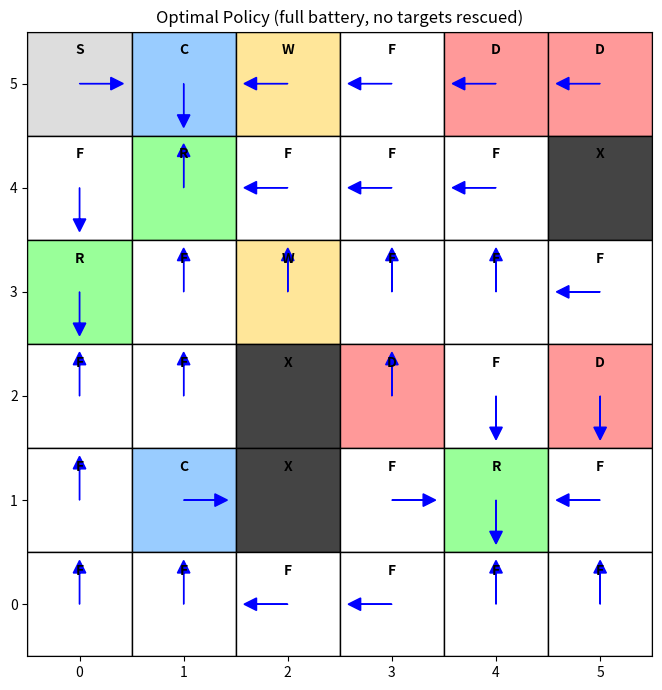
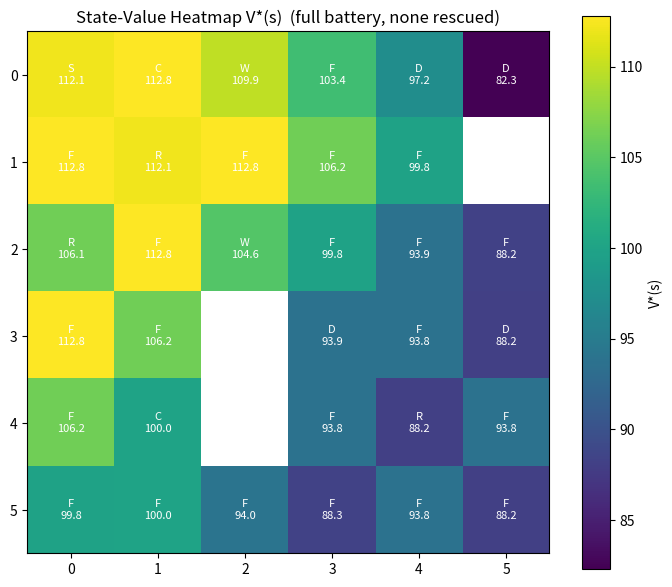

These figures' Python source, in order:
# Print execution timestamp and Virtual Machine ID at the top of the notebook
import datetime
import socket
import platform

print('Execution Timestamp :', datetime.datetime.now().strftime('%Y-%m-%d %H:%M:%S'))
print('Virtual Machine ID  :', socket.gethostname())
print('Platform            :', platform.platform())
print('Python Version      :', platform.python_version())

import time
import random
import numpy as np
import matplotlib.pyplot as plt
from collections import defaultdict

G = 178                                  # group number
random.seed(G)
np.random.seed(G)

# ---- Parameters derived from the last digit of G (=8) ----
last_digit = G % 10
N = 6 if last_digit >= 5 else 5          # grid size (6x6 for digit 8)
MAX_BATTERY = 10 if last_digit % 2 == 0 else 15   # 10 (even last digit)
WIND_P = 0.30 if last_digit >= 5 else 0.20        # wind disturbance probability
MAX_STEPS = 75 if N == 6 else 50         # episode step cap (for simulation)

if last_digit >= 5:
    n_targets, n_charge, n_danger, n_block = 3, 2, 4, 3
else:
    n_targets, n_charge, n_danger, n_block = 2, 1, 3, 2
n_wind = 2                                # documented assumption

# ---- Deterministic placement of special cells (seeded by G) ----
placer = random.Random(G)                # dedicated RNG so placement is reproducible
free_cells = [(r, c) for r in range(N) for c in range(N) if (r, c) != (0, 0)]
placer.shuffle(free_cells)

rescue_targets = free_cells[0:n_targets]
charging_cells = free_cells[n_targets:n_targets + n_charge]
danger_cells   = free_cells[n_targets + n_charge:n_targets + n_charge + n_danger]
blocked_cells  = free_cells[n_targets + n_charge + n_danger:
                            n_targets + n_charge + n_danger + n_block]
wind_cells     = free_cells[n_targets + n_charge + n_danger + n_block:
                            n_targets + n_charge + n_danger + n_block + n_wind]

# Sets for O(1) membership tests
charging_set = set(charging_cells)
danger_set   = set(danger_cells)
blocked_set  = set(blocked_cells)
wind_set     = set(wind_cells)
# Map each rescue-target cell to its index in the rescued-status tuple
target_index = {cell: i for i, cell in enumerate(rescue_targets)}

START = (0, 0)
GAMMA = 0.95                              # discount factor
THETA = 1e-3                              # value-iteration stopping threshold

print(f'Grid size        : {N} x {N}')
print(f'Max battery      : {MAX_BATTERY}')
print(f'Wind probability : {WIND_P}')
print(f'Max steps/episode: {MAX_STEPS}')
print(f'Rescue targets   : {rescue_targets}')
print(f'Charging cells   : {charging_cells}')
print(f'Danger cells     : {danger_cells}')
print(f'Blocked cells    : {blocked_cells}')
print(f'Wind cells       : {wind_cells}')

# ---- Action set and movement vectors ----
MOVES = ['Up', 'Down', 'Left', 'Right']           # the four movement actions
ACTIONS = MOVES + ['Hover']                        # full action space
DELTA = {'Up': (-1, 0), 'Down': (1, 0), 'Left': (0, -1), 'Right': (0, 1)}

def base_symbol(r, c):
    # Return the static map symbol for a cell (ignores the drone and rescue status).
    if (r, c) == START:        return 'S'
    if (r, c) in blocked_set:  return 'X'
    if (r, c) in charging_set: return 'C'
    if (r, c) in danger_set:   return 'D'
    if (r, c) in wind_set:     return 'W'
    if (r, c) in target_index: return 'R'
    return 'F'

def move_cell(r, c, direction):
    # Apply a movement direction. The drone stays put if the target cell is
    # off-grid or blocked (the move still consumes battery, handled by the caller).
    dr, dc = DELTA[direction]
    nr, nc = r + dr, c + dc
    if not (0 <= nr < N and 0 <= nc < N):   # off-grid -> stay
        return (r, c)
    if (nr, nc) in blocked_set:             # blocked -> stay
        return (r, c)
    return (nr, nc)

def valid_actions(state):
    # Return all valid actions from a state. Hover is always valid; a movement is
    # valid only if the adjacent cell is on the grid (moving into a blocked cell is
    # allowed but keeps the drone in place).
    r, c, b, resc = state
    acts = ['Hover']
    for d in MOVES:
        dr, dc = DELTA[d]
        nr, nc = r + dr, c + dc
        if 0 <= nr < N and 0 <= nc < N:
            acts.append(d)
    return acts

# Print the symbolic grid layout
print('Initial grid layout:')
for r in range(N):
    print(' '.join(base_symbol(r, c) for c in range(N)))

def transitions(state, action):
    # Return the list of (probability, next_state, reward, done) tuples for taking
    # `action` in `state`. Assumes `state` is non-terminal.
    r, c, b, resc = state
    out = defaultdict(float)              # accumulate probability over identical outcomes

    def add(p, nstate, reward, done):
        out[(nstate, reward, done)] += p

    # ---------- HOVER ----------
    if action == 'Hover':
        if (r, c) in charging_set:        # hovering on a charger adds +2 battery
            nb = min(MAX_BATTERY, b + 2)
            add(1.0, (r, c, nb, resc), 0.0, False)
        else:                             # hovering elsewhere costs 1 battery like a move
            nb = b - 1
            done = (nb == 0)
            reward = -1 + (-20 if done else 0)
            add(1.0, (r, c, nb, resc), reward, done)
        return [(p, ns, rew, dn) for (ns, rew, dn), p in out.items()]

    # ---------- MOVEMENT (with optional wind disturbance) ----------
    if (r, c) in wind_set:                # build the (possibly randomised) direction dist.
        dist = {}
        for d in MOVES:
            p = WIND_P / 4 + ((1 - WIND_P) if d == action else 0.0)
            dist[d] = dist.get(d, 0.0) + p
    else:
        dist = {action: 1.0}

    for d, p in dist.items():
        nr, nc = move_cell(r, c, d)       # resolve movement (handles walls/blocked)
        nb = b - 1                        # movement consumes 1 battery
        resc2 = list(resc)
        cell = (nr, nc)
        # Mutually-exclusive event reward for the entered cell
        if cell in charging_set:
            reward = 5
            nb = MAX_BATTERY              # charging refills battery to full
        elif cell in danger_set:
            reward = -10                 # danger penalty (does NOT terminate)
        elif cell in target_index and not resc[target_index[cell]]:
            reward = 20                  # rescue reward
            resc2[target_index[cell]] = True   # target now rescued (cell becomes free)
        else:
            reward = -1                  # regular movement cost
        done = False
        if nb == 0:                      # battery exhausted -> terminal with penalty
            reward += -20
            done = True
        resc2 = tuple(resc2)
        if all(resc2):                   # all targets rescued -> terminal (success)
            done = True
        add(p, (nr, nc, nb, resc2), reward, done)

    return [(p, ns, rew, dn) for (ns, rew, dn), p in out.items()]

class DroneRescueEnv:
    # Gym-style environment exposing reset(), step(action) and render().
    def __init__(self):
        self.reset()

    def reset(self):
        # Start at the top-left corner with a full battery and no targets rescued.
        self.r, self.c = START
        self.b = MAX_BATTERY
        self.resc = tuple([False] * n_targets)
        self.steps = 0
        return self.state()

    def state(self):
        return (self.r, self.c, self.b, self.resc)

    def step(self, action):
        # Sample one outcome from the transition distribution of the current state.
        trans = transitions(self.state(), action)
        rnd = random.random()
        acc = 0.0
        chosen = trans[-1]
        for p, ns, rew, done in trans:
            acc += p
            if rnd <= acc:
                chosen = (p, ns, rew, done)
                break
        _, ns, reward, done = chosen
        self.r, self.c, self.b, self.resc = ns
        self.steps += 1
        if self.steps >= MAX_STEPS:       # enforce the episode step cap
            done = True
        return ns, reward, done, {}

    def render(self):
        # Print the grid with the drone marked as 'A'; rescued targets shown as 'F'.
        print(f'Battery={self.b}  Rescued={self.resc}  Steps={self.steps}')
        for r in range(N):
            row = []
            for c in range(N):
                if (r, c) == (self.r, self.c):
                    row.append('A')                       # drone (agent)
                elif (r, c) in target_index and self.resc[target_index[(r, c)]]:
                    row.append('F')                       # already-rescued target
                else:
                    row.append(base_symbol(r, c))
            print(' '.join(row))
        print()

# Quick sanity demo of the environment dynamics
env = DroneRescueEnv()
env.reset()
print('Initial environment state:')
env.render()
for a in ['Right', 'Down', 'Hover']:
    s, rew, done, _ = env.step(a)
    print(f'Action={a:5s} -> reward={rew}, done={done}')
env.render()

def enumerate_states():
    # Enumerate every non-terminal state: a non-blocked position, battery in 1..MAX,
    # and any rescued-status combination that is not "all rescued" (terminal).
    states = []
    rescued_combos = []
    for mask in range(2 ** n_targets):    # all subsets of rescued targets
        combo = tuple(bool(mask & (1 << i)) for i in range(n_targets))
        rescued_combos.append(combo)
    for r in range(N):
        for c in range(N):
            if (r, c) in blocked_set:     # drone can never occupy a blocked cell
                continue
            for b in range(1, MAX_BATTERY + 1):   # battery 0 is terminal -> excluded
                for combo in rescued_combos:
                    if all(combo):        # all-rescued is terminal -> excluded
                        continue
                    states.append((r, c, b, combo))
    return states

all_states = enumerate_states()
print(f'Number of non-terminal states: {len(all_states)}')

def value_iteration(gamma=GAMMA, theta=THETA):
    # Standard Value Iteration. V for terminal states stays 0 (default dict value).
    V = defaultdict(float)
    iterations = 0
    start_time = time.time()
    final_delta = 0.0
    while True:
        delta = 0.0
        for s in all_states:
            v_old = V[s]
            best = float('-inf')
            for a in valid_actions(s):           # Bellman optimality backup
                q = 0.0
                for p, ns, reward, done in transitions(s, a):
                    q += p * (reward + (0.0 if done else gamma * V[ns]))
                best = max(best, q)
            V[s] = best
            delta = max(delta, abs(v_old - best))
        iterations += 1
        final_delta = delta
        if delta < theta:                        # converged
            break
    runtime = time.time() - start_time
    return V, iterations, runtime, final_delta

V_star, n_iter, runtime, last_delta = value_iteration()
print(f'Converged in       : {n_iter} iterations')
print(f'Runtime            : {runtime:.3f} seconds')
print(f'Final delta/error  : {last_delta:.6f} (threshold = {THETA})')

def greedy_policy(V, gamma=GAMMA):
    # Derive the optimal policy: the action maximising the one-step Bellman backup.
    policy = {}
    for s in all_states:
        best_a, best_q = None, float('-inf')
        for a in valid_actions(s):
            q = 0.0
            for p, ns, reward, done in transitions(s, a):
                q += p * (reward + (0.0 if done else gamma * V[ns]))
            if q > best_q:
                best_q, best_a = q, a
        policy[s] = best_a
    return policy

pi_star = greedy_policy(V_star)
# Show the optimal action from the start state with a full battery, nothing rescued
start_state = (0, 0, MAX_BATTERY, tuple([False] * n_targets))
print('Optimal action at start state', start_state, '->', pi_star[start_state])
print(f'V*(start) = {V_star[start_state]:.3f}')

# Arrow vectors for plotting movement directions (note: image y-axis points down)
ARROW = {'Up': (0, 0.3), 'Down': (0, -0.3), 'Left': (-0.3, 0), 'Right': (0.3, 0)}
fixed_resc = tuple([False] * n_targets)
fixed_batt = MAX_BATTERY

fig, ax = plt.subplots(figsize=(7, 7))
for r in range(N):
    for c in range(N):
        sym = base_symbol(r, c)
        # Colour-code the special cells for readability
        color = {'X': '#444444', 'D': '#ff9999', 'C': '#99ccff',
                 'R': '#99ff99', 'W': '#ffe699', 'S': '#dddddd'}.get(sym, 'white')
        ax.add_patch(plt.Rectangle((c - 0.5, N - 1 - r - 0.5), 1, 1,
                                   facecolor=color, edgecolor='black'))
        ax.text(c, N - 1 - r + 0.32, sym, ha='center', va='center',
                fontsize=10, fontweight='bold')
        if sym == 'X':                      # no policy arrow on blocked cells
            continue
        s = (r, c, fixed_batt, fixed_resc)
        a = pi_star.get(s)
        if a == 'Hover':
            ax.plot(c, N - 1 - r, 'ko', markersize=5)   # dot = hover
        elif a in ARROW:
            dx, dy = ARROW[a]
            ax.arrow(c, N - 1 - r, dx, dy, head_width=0.12,
                     head_length=0.12, fc='blue', ec='blue')

ax.set_xlim(-0.5, N - 0.5)
ax.set_ylim(-0.5, N - 0.5)
ax.set_xticks(range(N))
ax.set_yticks(range(N))
ax.set_title('Optimal Policy (full battery, no targets rescued)')
ax.set_aspect('equal')
plt.tight_layout()
plt.show()

value_grid = np.full((N, N), np.nan)        # NaN for blocked cells (shown blank)
for r in range(N):
    for c in range(N):
        if (r, c) in blocked_set:
            continue
        value_grid[r, c] = V_star[(r, c, fixed_batt, fixed_resc)]

fig, ax = plt.subplots(figsize=(7, 6))
im = ax.imshow(value_grid, cmap='viridis')
plt.colorbar(im, ax=ax, label='V*(s)')
for r in range(N):                          # annotate each cell with symbol + value
    for c in range(N):
        sym = base_symbol(r, c)
        txt = f'{sym}\n{value_grid[r, c]:.1f}' if not np.isnan(value_grid[r, c]) else 'X'
        ax.text(c, r, txt, ha='center', va='center', color='white', fontsize=8)
ax.set_title('State-Value Heatmap V*(s)  (full battery, none rescued)')
ax.set_xticks(range(N))
ax.set_yticks(range(N))
plt.tight_layout()
plt.show()

print('Observation: cells closer to rescue targets (R) have higher V*, while cells near')
print('danger zones (D) and far from any target have lower V*. Charging cells (C) keep')
print('value high by protecting against battery exhaustion, and blocked cells are absent.')
